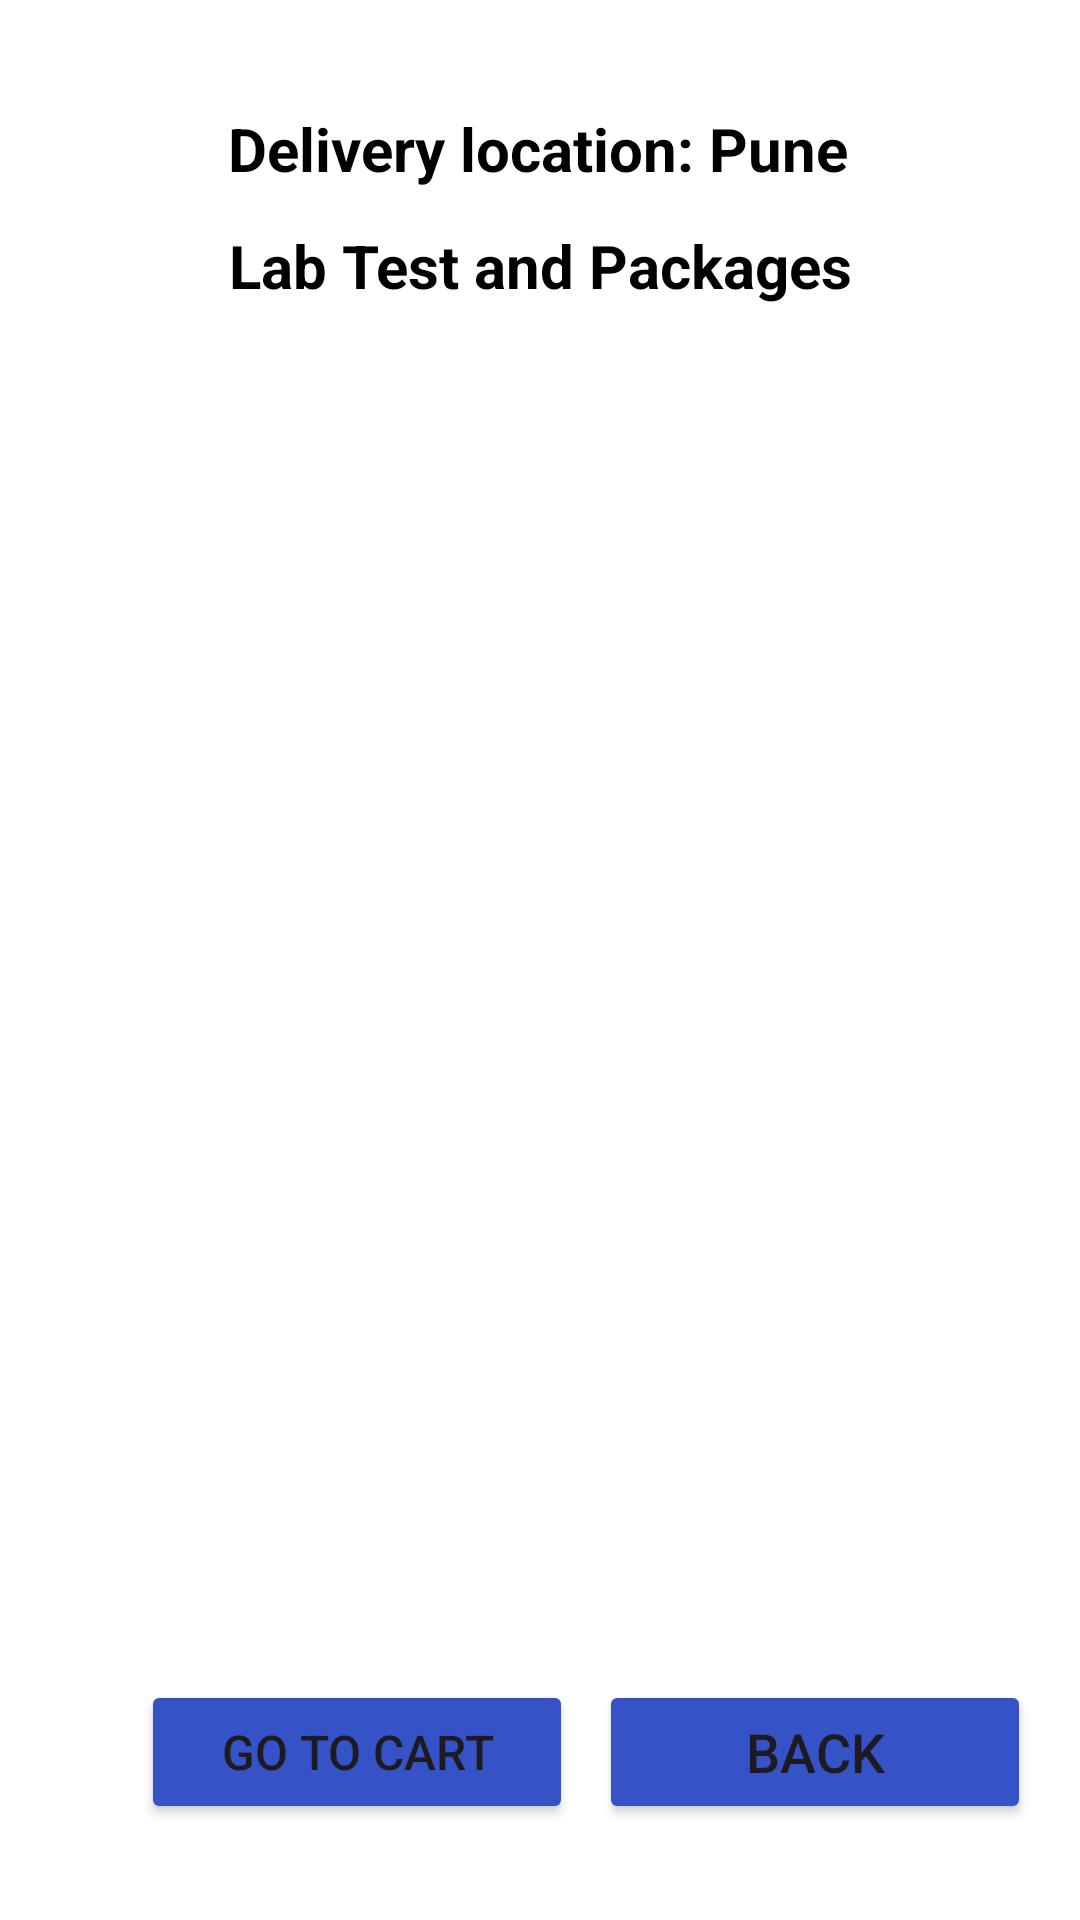

Produce the Android XML layout that renders to this screen, including the resource entries it uses.
<!-- AndroidManifest.xml: application theme Theme.HealthHive -->
<!-- res/layout/activity_lab_test.xml -->
<?xml version="1.0" encoding="utf-8"?>
<androidx.constraintlayout.widget.ConstraintLayout xmlns:android="http://schemas.android.com/apk/res/android"
    xmlns:app="http://schemas.android.com/apk/res-auto"
    xmlns:tools="http://schemas.android.com/tools"
    android:layout_width="match_parent"
    android:layout_height="match_parent"
    tools:context=".LabTestActivity"
    android:background="@color/white"
    >

    <TextView
        android:id="@+id/textviewLDTitle2"
        android:layout_width="wrap_content"
        android:layout_height="wrap_content"
        android:layout_marginTop="12dp"
        android:text="Lab Test and Packages"
        android:textColor="#000000"
        android:textSize="20sp"
        android:textStyle="bold"
        app:layout_constraintEnd_toEndOf="parent"
        app:layout_constraintHorizontal_bias="0.502"
        app:layout_constraintStart_toStartOf="parent"
        app:layout_constraintTop_toBottomOf="@+id/textviewDDTitle" />

    <Button
        android:id="@+id/btnLDGoToCart"
        android:layout_width="144dp"
        android:layout_height="48dp"
        android:layout_marginBottom="32dp"
        android:text="GO TO CART"
        android:textColorHighlight="#3552C7"
        android:textColorLink="#F4F1F1"
        android:textSize="16sp"
        app:backgroundTint="#3552C7"
        app:cornerRadius="5sp"
        app:layout_constraintBottom_toBottomOf="parent"
        app:layout_constraintEnd_toEndOf="parent"
        app:layout_constraintHorizontal_bias="0.217"
        app:layout_constraintStart_toStartOf="parent"
        app:layout_constraintTop_toBottomOf="@+id/LIstViewDD"
        app:layout_constraintVertical_bias="0.49" />

    <TextView
        android:id="@+id/textviewDDTitle"
        android:layout_width="wrap_content"
        android:layout_height="wrap_content"
        android:layout_marginTop="36dp"
        android:text="Delivery location: Pune"
        android:textColor="#010101"
        android:textSize="20sp"
        android:textStyle="bold"
        app:layout_constraintEnd_toEndOf="parent"
        app:layout_constraintHorizontal_bias="0.497"
        app:layout_constraintStart_toStartOf="parent"
        app:layout_constraintTop_toTopOf="parent" />

    <ListView
        android:id="@+id/ListViewLT"
        android:layout_width="333dp"
        android:layout_height="470dp"
        android:layout_margin="10dp"
        android:layout_marginStart="16dp"
        android:layout_marginEnd="16dp"
        android:layout_marginBottom="16dp"
        app:layout_constraintBottom_toBottomOf="parent"
        app:layout_constraintEnd_toEndOf="parent"
        app:layout_constraintHorizontal_bias="0.826"
        app:layout_constraintStart_toStartOf="parent"
        app:layout_constraintTop_toBottomOf="@+id/textviewLDTitle2"
        app:layout_constraintVertical_bias="0.301" />

    <Button
        android:id="@+id/BtnLTBack"
        android:layout_width="144dp"
        android:layout_height="48dp"
        android:layout_marginBottom="32dp"
        android:text="BACK"
        android:textColorHighlight="#3552C7"
        android:textColorLink="#F4F1F1"
        android:textSize="18sp"
        app:backgroundTint="#3552C7"
        app:cornerRadius="5sp"
        app:layout_constraintBottom_toBottomOf="parent"
        app:layout_constraintEnd_toEndOf="parent"
        app:layout_constraintHorizontal_bias="0.925"
        app:layout_constraintStart_toStartOf="parent"
        app:layout_constraintTop_toBottomOf="@+id/LIstViewDD"
        app:layout_constraintVertical_bias="0.49" />

</androidx.constraintlayout.widget.ConstraintLayout>
<!-- resources referenced by this layout -->
<resources>
  <color name="white">
          #FFFFFFFF
      </color>
  <style name="Theme.HealthHive" parent="Base.Theme.HealthHive" />
  <style name="Base.Theme.HealthHive" parent="Theme.Material3.DayNight.NoActionBar">
          
          
      </style>
</resources>
